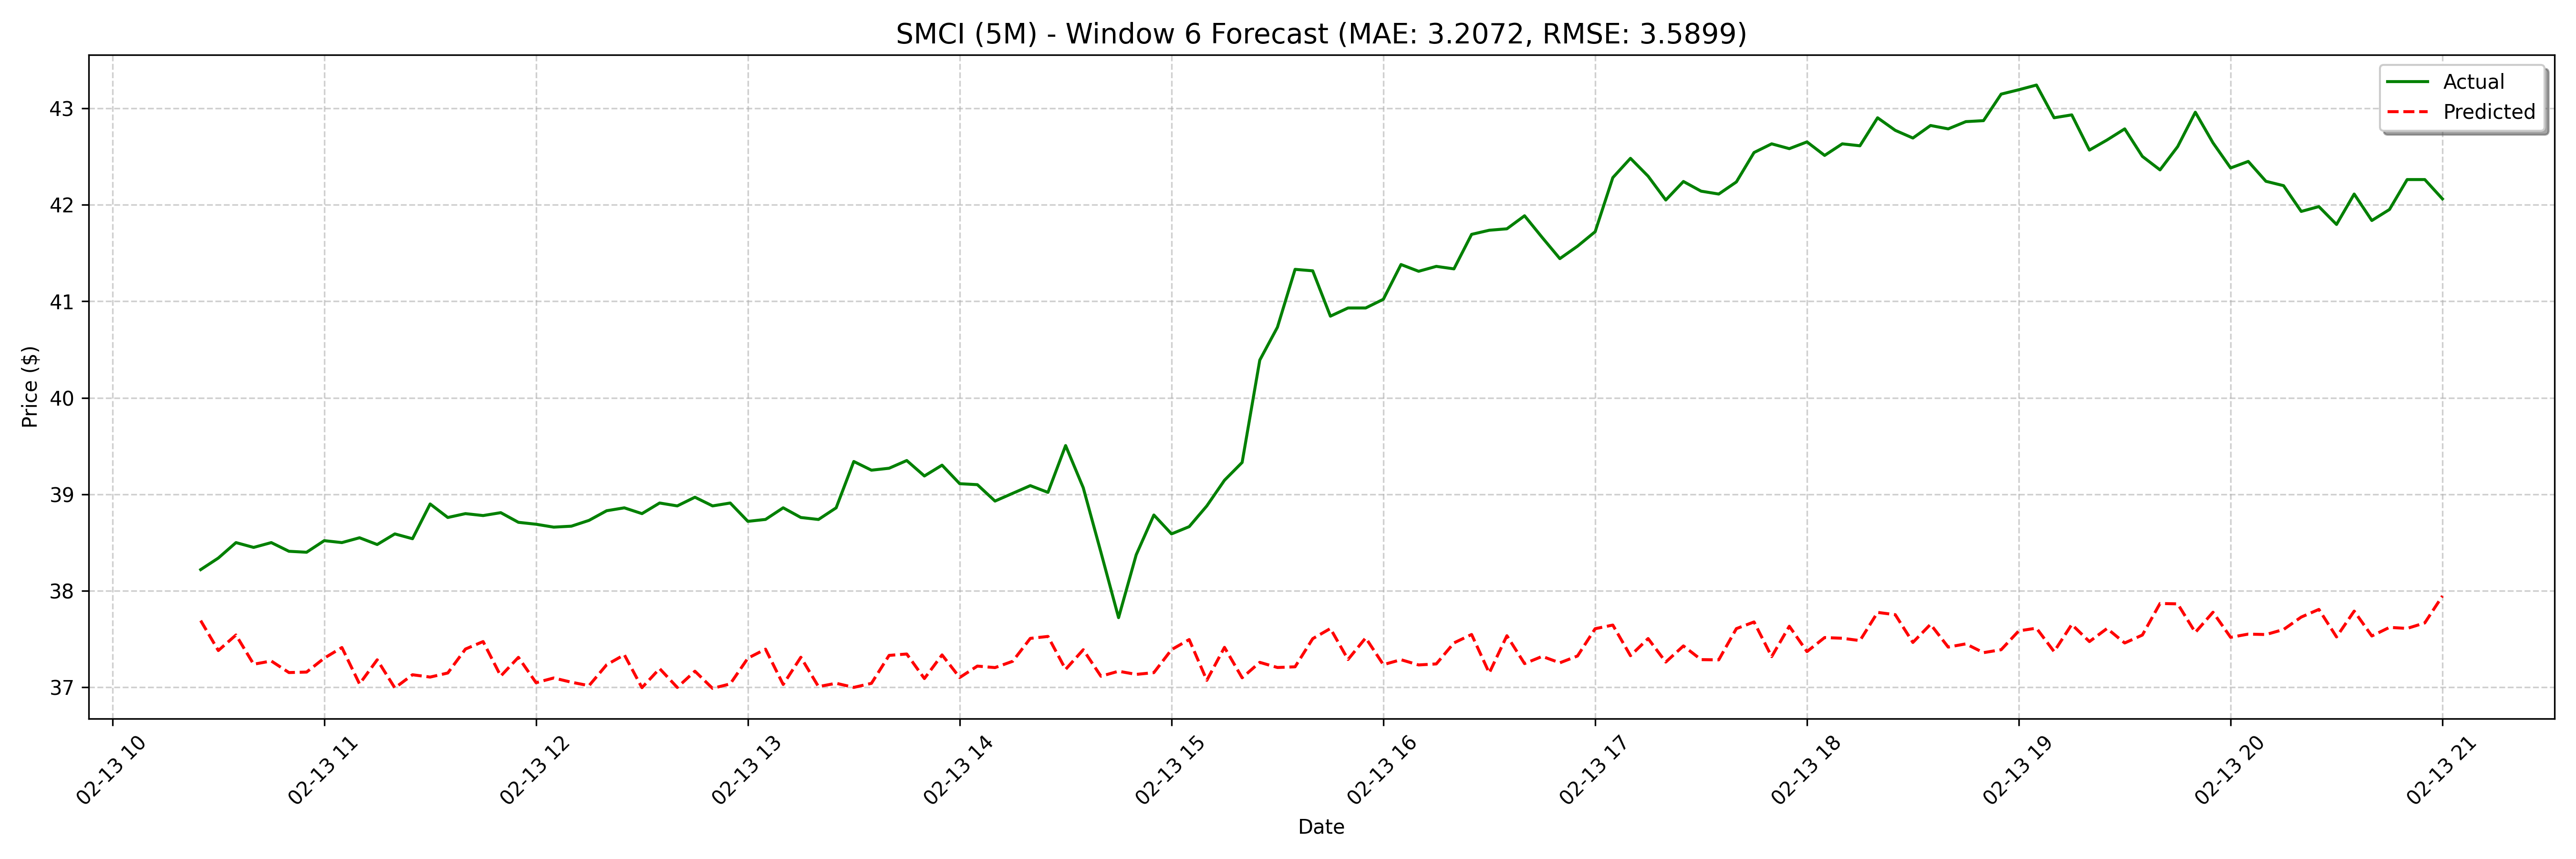

The data file committed next to this chart (first rows):
date, actual, forecast
2025-02-13 10:25:00, 38.22, 37.69
2025-02-13 10:30:00, 38.34, 37.38
2025-02-13 10:35:00, 38.5, 37.54
2025-02-13 10:40:00, 38.45, 37.24
2025-02-13 10:45:00, 38.5, 37.27
2025-02-13 10:50:00, 38.41, 37.15
2025-02-13 10:55:00, 38.4, 37.16
2025-02-13 11:00:00, 38.52, 37.3
2025-02-13 11:05:00, 38.5, 37.41
2025-02-13 11:10:00, 38.55, 37.04
2025-02-13 11:15:00, 38.48, 37.29
2025-02-13 11:20:00, 38.59, 36.99
2025-02-13 11:25:00, 38.54, 37.13
2025-02-13 11:30:00, 38.9, 37.11
2025-02-13 11:35:00, 38.76, 37.15
2025-02-13 11:40:00, 38.8, 37.4
2025-02-13 11:45:00, 38.78, 37.47
2025-02-13 11:50:00, 38.81, 37.12
2025-02-13 11:55:00, 38.71, 37.31
2025-02-13 12:00:00, 38.69, 37.05
2025-02-13 12:05:00, 38.66, 37.1
2025-02-13 12:10:00, 38.67, 37.05
2025-02-13 12:15:00, 38.73, 37.02
2025-02-13 12:20:00, 38.83, 37.23
2025-02-13 12:25:00, 38.86, 37.34
2025-02-13 12:30:00, 38.8, 37
2025-02-13 12:35:00, 38.91, 37.19
2025-02-13 12:40:00, 38.88, 37
2025-02-13 12:45:00, 38.97, 37.17
2025-02-13 12:50:00, 38.88, 36.99
2025-02-13 12:55:00, 38.91, 37.04
2025-02-13 13:00:00, 38.72, 37.3
2025-02-13 13:05:00, 38.74, 37.4
2025-02-13 13:10:00, 38.86, 37.03
2025-02-13 13:15:00, 38.76, 37.31
2025-02-13 13:20:00, 38.74, 37.01
2025-02-13 13:25:00, 38.86, 37.04
2025-02-13 13:30:00, 39.34, 37
2025-02-13 13:35:00, 39.25, 37.04
2025-02-13 13:40:00, 39.27, 37.33
2025-02-13 13:45:00, 39.35, 37.35
2025-02-13 13:50:00, 39.19, 37.09
2025-02-13 13:55:00, 39.3, 37.34
2025-02-13 14:00:00, 39.11, 37.1
2025-02-13 14:05:00, 39.1, 37.22
2025-02-13 14:10:00, 38.93, 37.21
2025-02-13 14:15:00, 39.01, 37.27
2025-02-13 14:20:00, 39.09, 37.51
2025-02-13 14:25:00, 39.02, 37.53
2025-02-13 14:30:00, 39.51, 37.19
2025-02-13 14:35:00, 39.07, 37.39
2025-02-13 14:40:00, 38.4, 37.12
2025-02-13 14:45:00, 37.72, 37.17
2025-02-13 14:50:00, 38.37, 37.13
2025-02-13 14:55:00, 38.79, 37.15
2025-02-13 15:00:00, 38.59, 37.39
2025-02-13 15:05:00, 38.67, 37.5
2025-02-13 15:10:00, 38.88, 37.07
2025-02-13 15:15:00, 39.15, 37.41
2025-02-13 15:20:00, 39.33, 37.1
... 68 more rows
